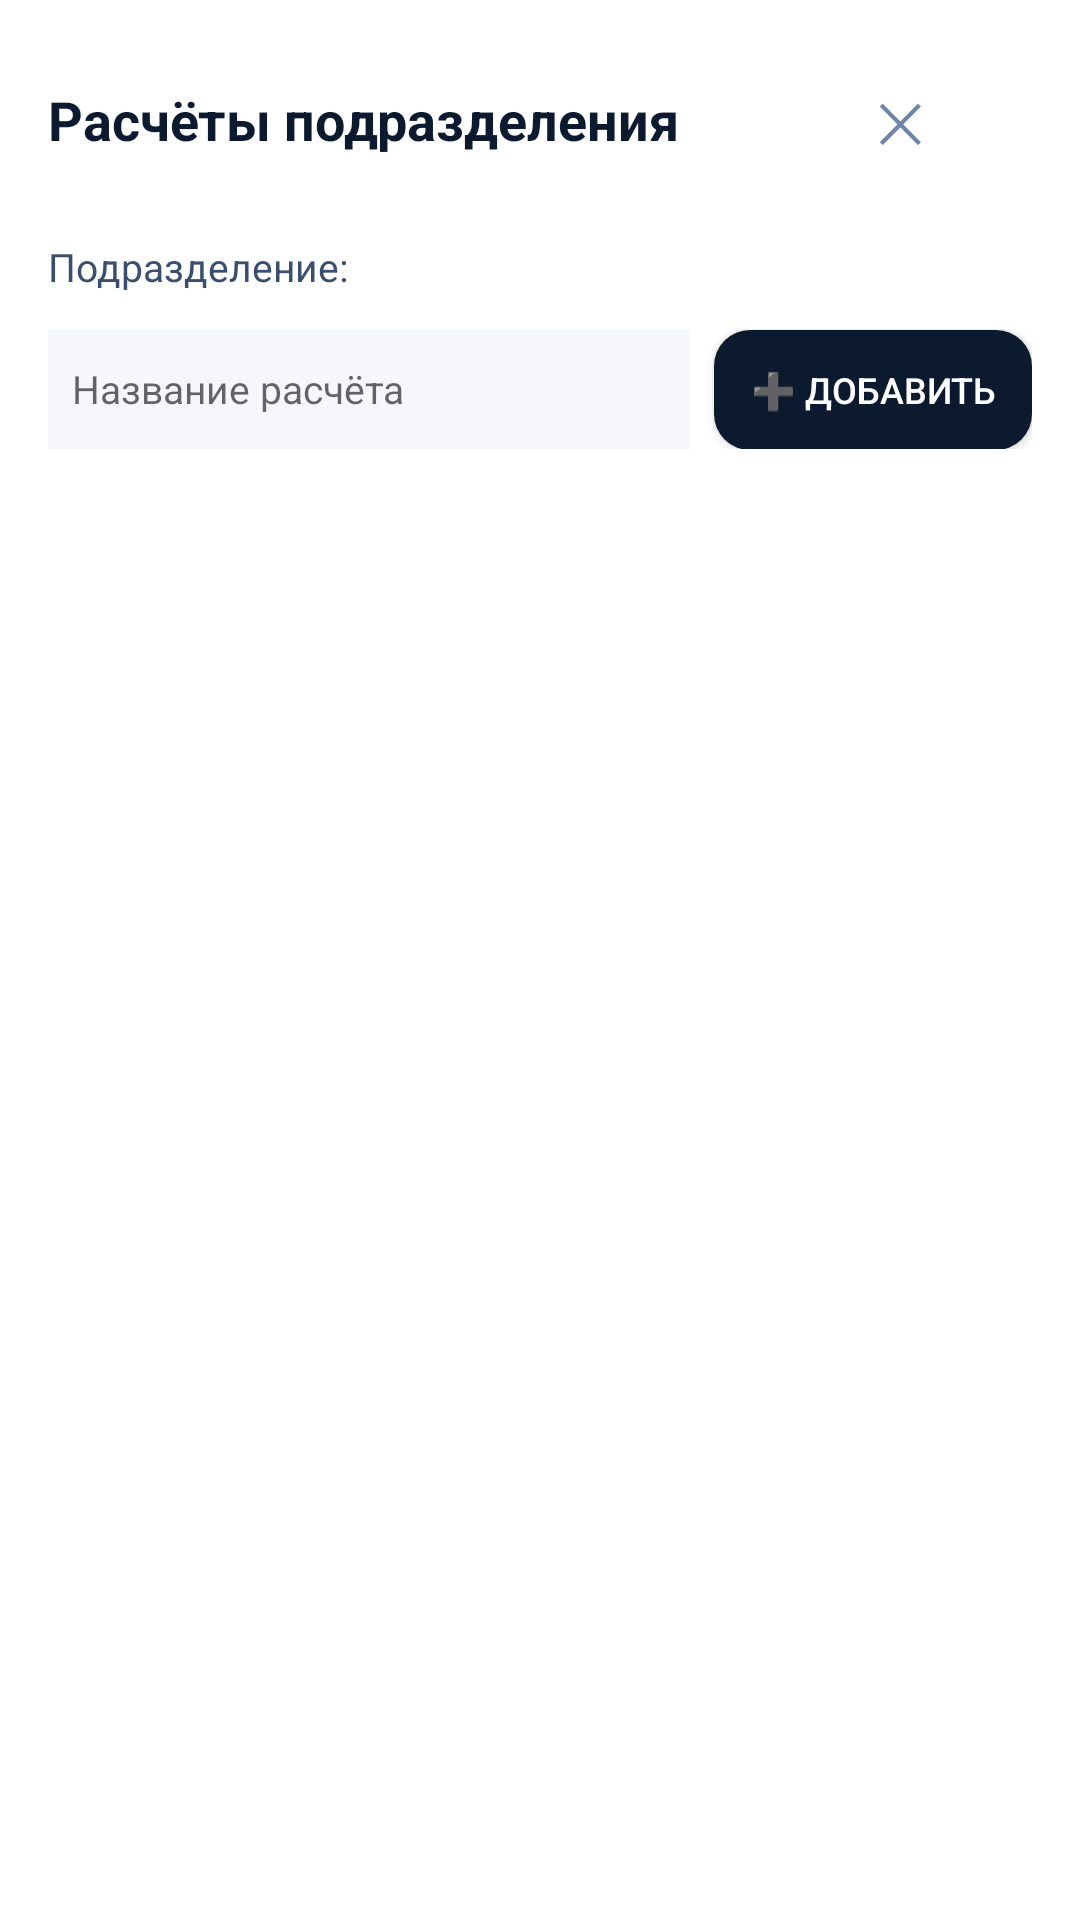

Write the Android layout XML for this screen, with the resource values it uses.
<!-- AndroidManifest.xml: application theme Theme.OTCHETpro -->
<!-- res/layout/activity_unit_editor.xml -->
<?xml version="1.0" encoding="utf-8"?>
<LinearLayout xmlns:android="http://schemas.android.com/apk/res/android"
    android:layout_width="match_parent"
    android:layout_height="match_parent"
    android:orientation="vertical"
    android:padding="16dp"
    android:background="#ffffff">

    <LinearLayout
        android:layout_width="match_parent"
        android:layout_height="wrap_content"
        android:orientation="horizontal"
        android:gravity="center_vertical"
        android:layout_marginBottom="16dp">

        <TextView
            android:id="@+id/tv_unit_editor_title"
            android:layout_width="0dp"
            android:layout_height="wrap_content"
            android:layout_weight="1"
            android:text="Расчёты подразделения"
            android:textSize="18sp"
            android:textColor="#0b1a2f"
            android:textStyle="bold" />

        <Button
            android:id="@+id/btn_unit_editor_close"
            android:layout_width="wrap_content"
            android:layout_height="wrap_content"
            android:background="@android:color/transparent"
            android:text="✕"
            android:textColor="#6f85a5"
            android:textSize="18sp" />

    </LinearLayout>

    <TextView
        android:id="@+id/tv_unit_dept_info"
        android:layout_width="match_parent"
        android:layout_height="wrap_content"
        android:text="Подразделение: "
        android:textSize="13sp"
        android:textColor="#3a4f6e"
        android:layout_marginBottom="12dp" />

    <LinearLayout
        android:layout_width="match_parent"
        android:layout_height="wrap_content"
        android:orientation="horizontal"
        android:layout_marginBottom="8dp">

        <EditText
            android:id="@+id/et_new_unit"
            android:layout_width="0dp"
            android:layout_height="40dp"
            android:layout_weight="1"
            android:hint="Название расчёта"
            android:padding="8dp"
            android:background="#f5f7fb"
            android:textSize="13sp" />

        <Button
            android:id="@+id/btn_add_unit"
            android:layout_width="wrap_content"
            android:layout_height="40dp"
            android:background="@drawable/btn_primary"
            android:text="➕ Добавить"
            android:textColor="#ffffff"
            android:textSize="12sp"
            android:paddingStart="12dp"
            android:paddingEnd="12dp"
            android:layout_marginStart="8dp" />

    </LinearLayout>

    <androidx.recyclerview.widget.RecyclerView
        android:id="@+id/rv_units"
        android:layout_width="match_parent"
        android:layout_height="0dp"
        android:layout_weight="1" />

    <TextView
        android:id="@+id/tv_units_empty"
        android:layout_width="match_parent"
        android:layout_height="0dp"
        android:layout_weight="1"
        android:text="Нет расчётов.\nДобавьте расчёт для этого подразделения."
        android:textSize="14sp"
        android:textColor="#8a9bb8"
        android:gravity="center"
        android:visibility="gone" />

</LinearLayout>
<!-- resources referenced by this layout -->
<resources>
  <!-- drawable btn_primary (drawable) -->
  <?xml version="1.0" encoding="utf-8"?>
  <shape xmlns:android="http://schemas.android.com/apk/res/android">
      <solid android:color="#0b1a2f" />
      <corners android:radius="12dp" />
  </shape>
  <style name="Theme.OTCHETpro" parent="Theme.AppCompat.Light.NoActionBar">
          <item name="colorPrimary">#0b1a2f</item>
          <item name="colorPrimaryDark">#0b1a2f</item>
          <item name="colorAccent">#0b1a2f</item>
          <item name="android:windowBackground">#ffffff</item>
      </style>
</resources>
